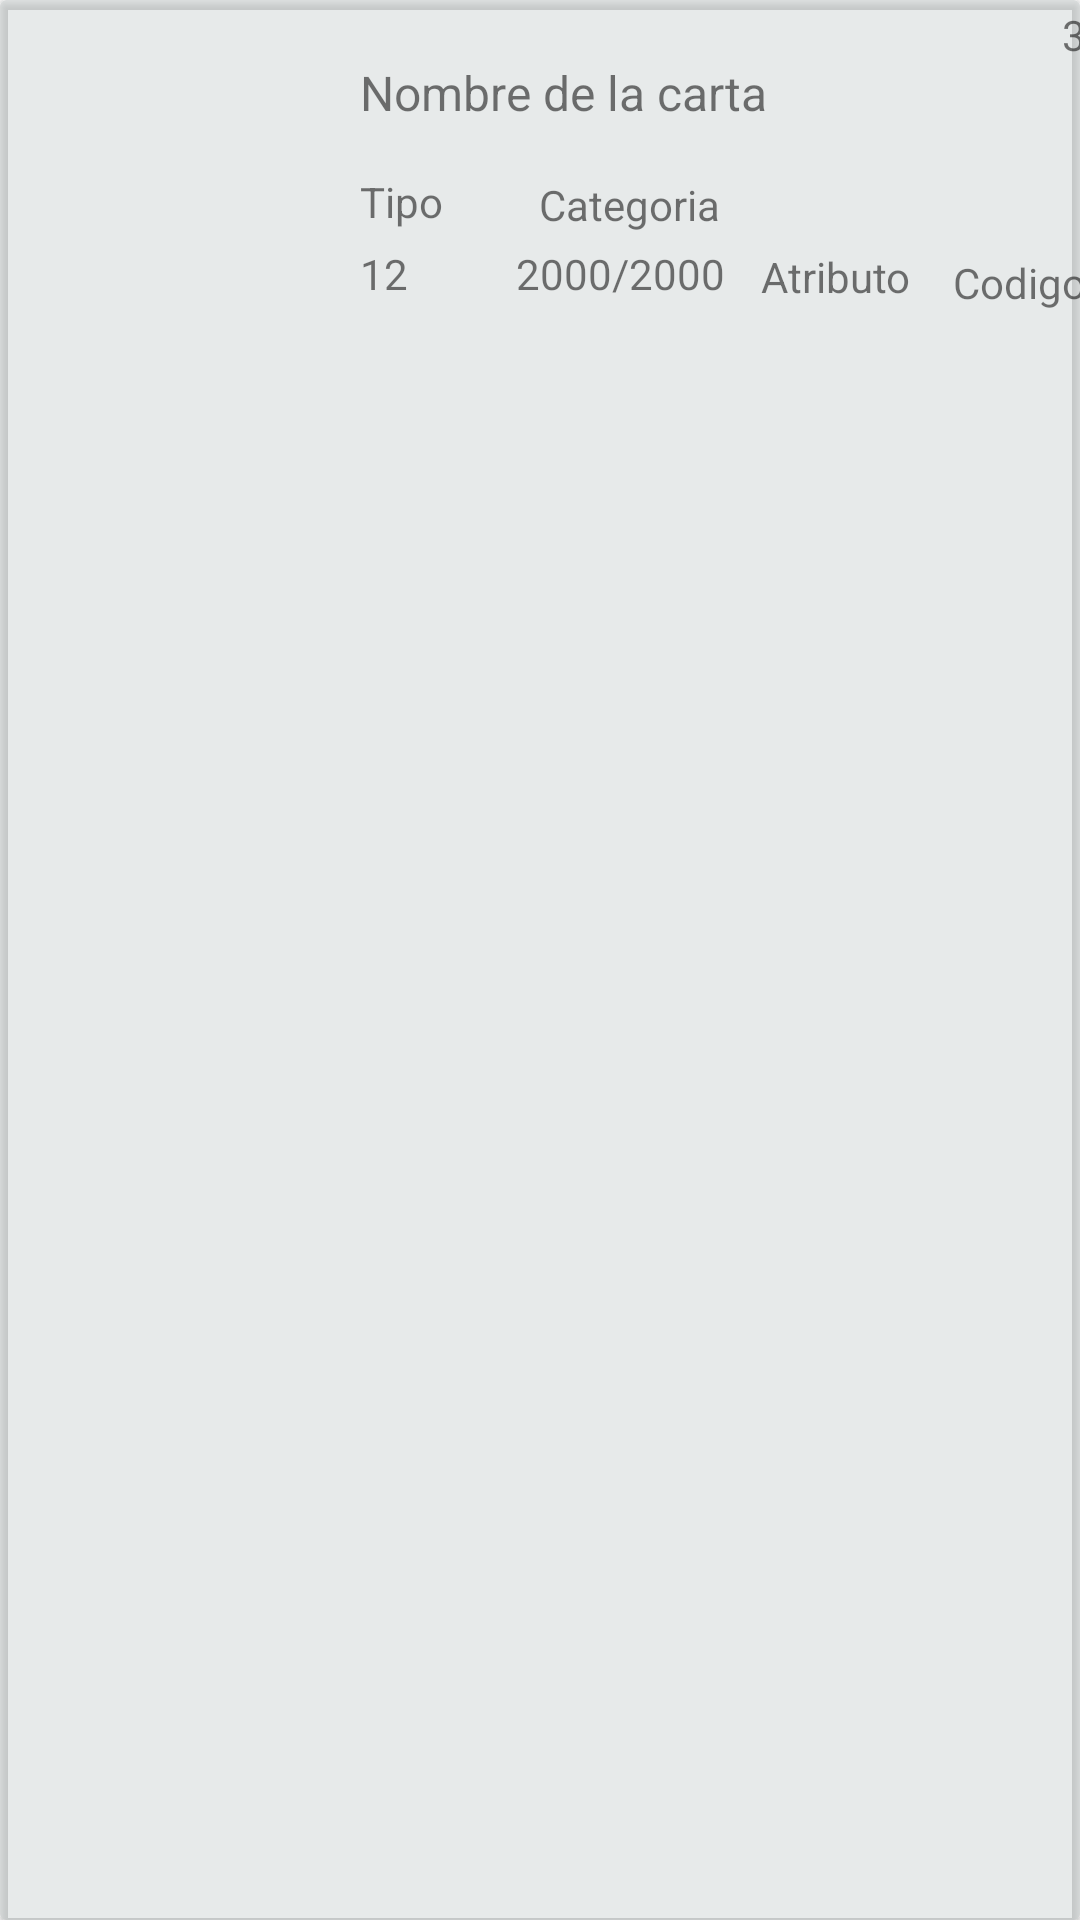

Here is an Android app screen rendered from its layout file. Give the layout XML and the strings, colors and styles it references.
<!-- AndroidManifest.xml: application theme Theme.MyBinder -->
<!-- res/layout/monster_card.xml -->
<?xml version="1.0" encoding="utf-8"?>
<androidx.cardview.widget.CardView xmlns:android="http://schemas.android.com/apk/res/android"
    xmlns:app="http://schemas.android.com/apk/res-auto"
    xmlns:tools="http://schemas.android.com/tools"
    android:id="@+id/monsters_card"
    android:layout_width="wrap_content"
    android:layout_height="wrap_content"
    android:layout_marginLeft="15dp"
    android:layout_marginTop="20dp"
    android:layout_marginRight="15dp"
    app:cardBackgroundColor="#4BAFB8B7">

    <androidx.constraintlayout.widget.ConstraintLayout
        android:layout_width="367dp"
        android:layout_height="wrap_content"
        android:background="#00FFFFFF">

        <ImageView
            android:id="@+id/imageViewMo"
            android:layout_width="100dp"
            android:layout_height="100dp"
            app:layout_constraintBottom_toBottomOf="parent"
            app:layout_constraintStart_toStartOf="parent"
            app:layout_constraintTop_toTopOf="parent"
            tools:srcCompat="@tools:sample/avatars" />

        <TextView
            android:id="@+id/nombreMo"
            android:layout_width="wrap_content"
            android:layout_height="wrap_content"
            android:layout_marginStart="20dp"
            android:layout_marginTop="20dp"
            android:text="Nombre de la carta"
            android:textAlignment="viewStart"
            android:textSize="16sp"
            app:layout_constraintStart_toEndOf="@+id/imageViewMo"
            app:layout_constraintTop_toTopOf="parent" />

        <TextView
            android:id="@+id/tipoMo"
            android:layout_width="wrap_content"
            android:layout_height="wrap_content"
            android:layout_marginStart="20dp"
            android:layout_marginTop="16dp"
            android:layout_marginBottom="5dp"
            android:text="Tipo"
            android:textAlignment="viewStart"
            app:layout_constraintBottom_toTopOf="@+id/nivel"
            app:layout_constraintStart_toEndOf="@+id/imageViewMo"
            app:layout_constraintTop_toBottomOf="@+id/nombreMo" />

        <TextView
            android:id="@+id/categoriaMo"
            android:layout_width="wrap_content"
            android:layout_height="wrap_content"
            android:layout_marginStart="32dp"
            android:layout_marginBottom="28dp"
            android:text="Categoria"
            app:layout_constraintBottom_toBottomOf="parent"
            app:layout_constraintStart_toEndOf="@+id/tipoMo" />

        <TextView
            android:id="@+id/codigoMo"
            android:layout_width="wrap_content"
            android:layout_height="wrap_content"
            android:layout_marginRight="5dp"
            android:layout_marginBottom="2dp"
            android:text="Codigo"
            app:layout_constraintBottom_toBottomOf="parent"
            app:layout_constraintEnd_toEndOf="parent" />

        <TextView
            android:id="@+id/nivel"
            android:layout_width="wrap_content"
            android:layout_height="wrap_content"
            android:layout_marginLeft="20dp"
            android:layout_marginBottom="5dp"
            android:text="12"
            app:layout_constraintBottom_toBottomOf="parent"
            app:layout_constraintStart_toEndOf="@+id/imageViewMo"
            app:layout_constraintTop_toBottomOf="@+id/nombreMo"
            app:layout_constraintVertical_bias="1.0" />

        <TextView
            android:id="@+id/ataque"
            android:layout_width="wrap_content"
            android:layout_height="wrap_content"
            android:layout_marginStart="36dp"
            android:layout_marginTop="40dp"
            android:text="2000"
            app:layout_constraintStart_toEndOf="@+id/nivel"
            app:layout_constraintTop_toBottomOf="@+id/nombreMo" />

        <TextView
            android:id="@+id/palo"
            android:layout_width="wrap_content"
            android:layout_height="wrap_content"
            android:layout_marginTop="40dp"
            android:text="/"
            app:layout_constraintStart_toEndOf="@+id/ataque"
            app:layout_constraintTop_toBottomOf="@+id/nombreMo" />

        <TextView
            android:id="@+id/defensa"
            android:layout_width="wrap_content"
            android:layout_height="wrap_content"
            android:layout_marginTop="40dp"
            android:text="2000"
            app:layout_constraintStart_toEndOf="@+id/palo"
            app:layout_constraintTop_toBottomOf="@+id/nombreMo" />

        <TextView
            android:id="@+id/cantidadMo"
            android:layout_width="wrap_content"
            android:layout_height="wrap_content"
            android:layout_marginTop="2dp"
            android:layout_marginRight="5dp"
            android:text="3"
            app:layout_constraintEnd_toEndOf="parent"
            app:layout_constraintTop_toTopOf="parent" />

        <TextView
            android:id="@+id/atributo"
            android:layout_width="wrap_content"
            android:layout_height="wrap_content"
            android:layout_marginStart="12dp"
            android:layout_marginBottom="4dp"
            android:text="Atributo"
            app:layout_constraintBottom_toBottomOf="parent"
            app:layout_constraintStart_toEndOf="@+id/defensa" />
    </androidx.constraintlayout.widget.ConstraintLayout>
</androidx.cardview.widget.CardView>
<!-- resources referenced by this layout -->
<resources>
  <style name="Theme.MyBinder" parent="Theme.MaterialComponents.DayNight.DarkActionBar">
          
          <item name="colorPrimary">@color/purple_500</item>
          <item name="colorPrimaryVariant">@color/purple_700</item>
          <item name="colorOnPrimary">@color/white</item>
          
          <item name="colorSecondary">@color/teal_200</item>
          <item name="colorSecondaryVariant">@color/teal_700</item>
          <item name="colorOnSecondary">@color/black</item>
          
          <item name="android:statusBarColor">?attr/colorPrimaryVariant</item>
          
      </style>
  <color name="purple_500">#FF6200EE</color>
  <color name="purple_700">#FF3700B3</color>
  <color name="white">#FFFFFFFF</color>
  <color name="teal_200">#FF03DAC5</color>
  <color name="teal_700">#FF018786</color>
  <color name="black">#FF000000</color>
</resources>
